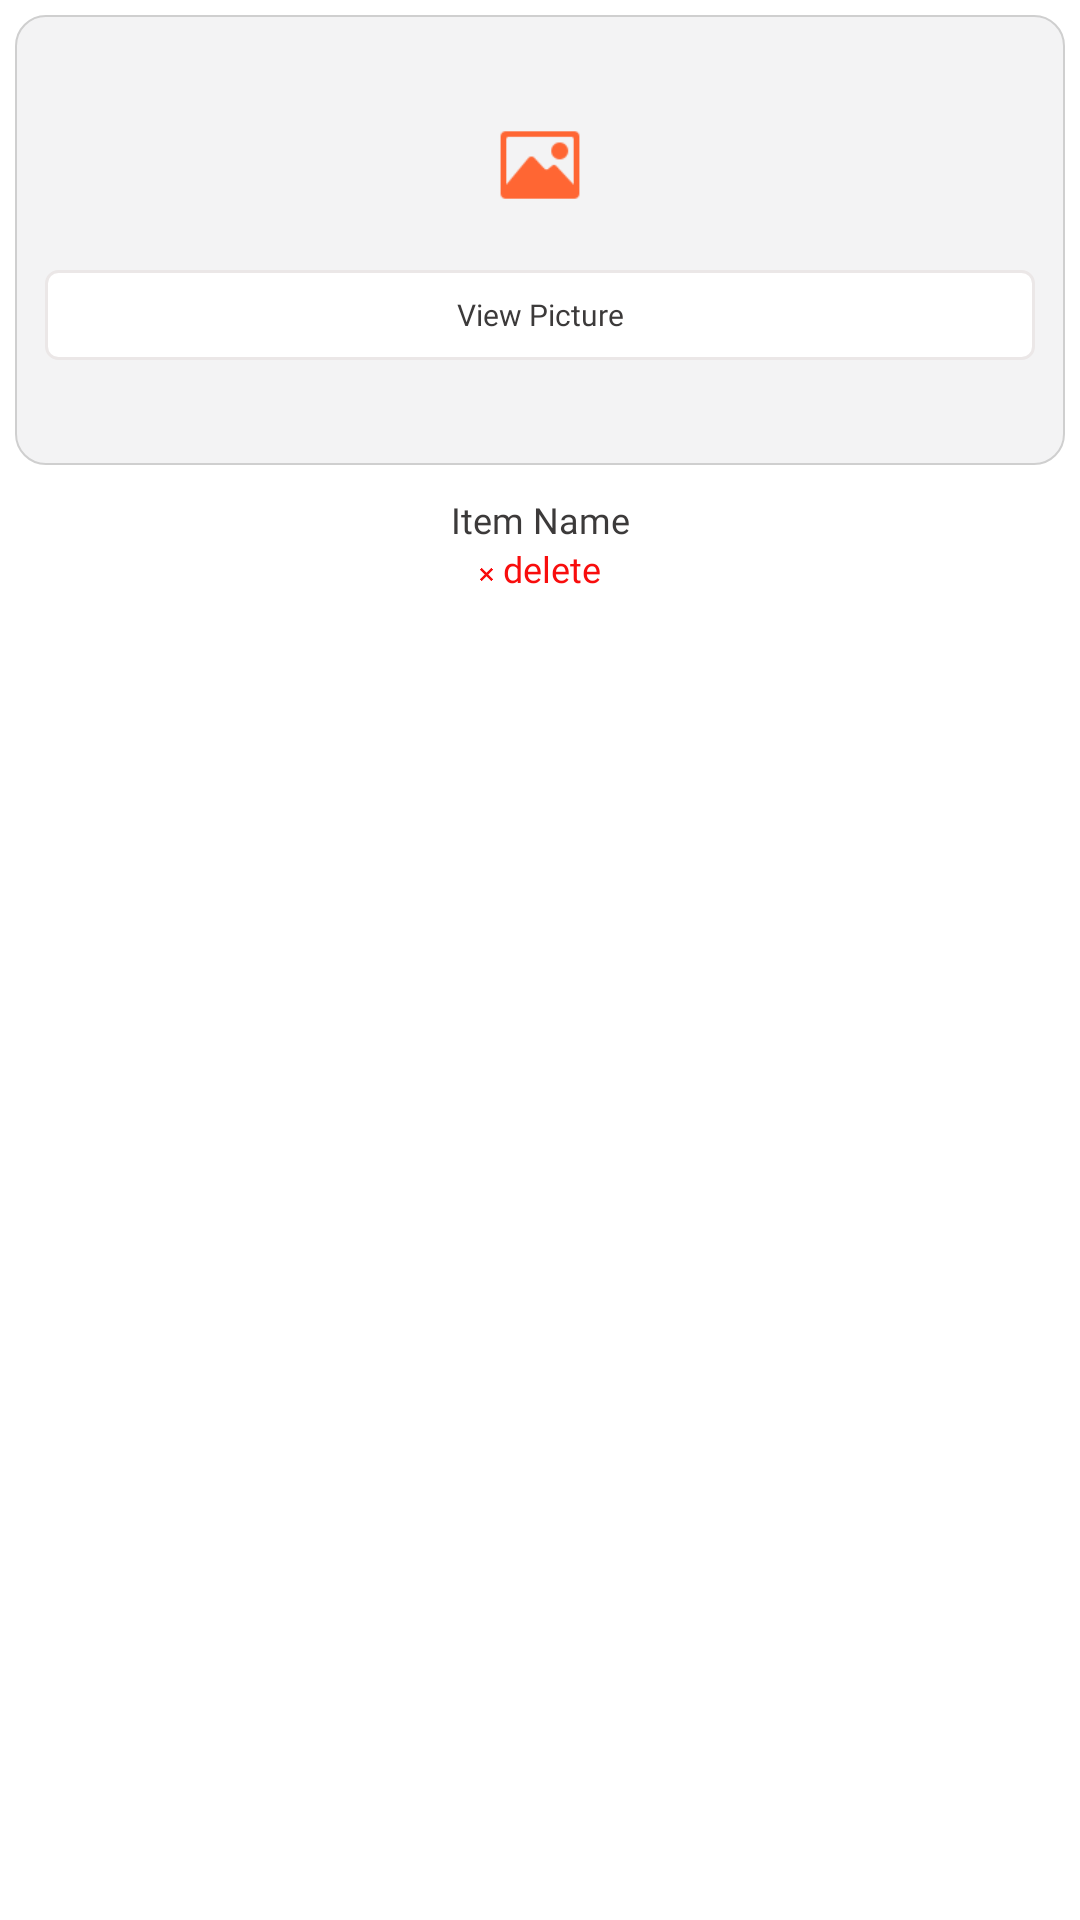

Android layout source for this screen:
<!-- AndroidManifest.xml: application theme Theme.Balloon -->
<!-- res/layout/upload_item_type_image.xml -->
<?xml version="1.0" encoding="utf-8"?>
<LinearLayout xmlns:android="http://schemas.android.com/apk/res/android"
    android:layout_width="110dp"
    android:layout_height="210dp"
    xmlns:app="http://schemas.android.com/apk/res-auto"
    android:orientation="vertical"
    android:layout_margin="10dp">

    <LinearLayout
        android:layout_width="match_parent"
        android:layout_height="150dp"
        android:orientation="vertical"
        android:gravity="center"
        android:layout_margin="5dp"
        android:background="@drawable/upload_item_background">

        <ImageView
            android:layout_width="30dp"
            android:layout_height="30dp"
            android:src="@drawable/_11677_image_icon"
            app:tint="@color/balloon_primary"/>

        <TextView
            android:layout_width="match_parent"
            android:layout_height="30dp"
            android:layout_marginLeft="10dp"
            android:layout_marginRight="10dp"
            android:gravity="center"
            android:text="View Picture"
            android:textSize="10dp"
            android:layout_marginTop="20dp"
            android:fontFamily="@font/groreg"
            android:textColor="@color/dark_text_color"
            android:background="@drawable/upload_item_action"/>

    </LinearLayout>
    <TextView
        android:layout_width="match_parent"
        android:layout_height="wrap_content"
        android:gravity="center"
        android:text="Item Name"
        android:textSize="12dp"
        android:layout_marginTop="5dp"
        android:fontFamily="@font/groreg"
        android:maxLines="1"
        android:ellipsize="end"
        android:id="@+id/attachment_name"
        android:textColor="@color/dark_text_color"/>

    <LinearLayout
        android:layout_width="match_parent"
        android:layout_height="wrap_content"
        android:gravity="center"
        android:id="@+id/attachment_delete"
        android:orientation="horizontal">
        <ImageView
            android:layout_width="5dp"
            android:layout_height="5dp"
            app:tint="@color/red"
            android:layout_marginTop="2dp"
            android:layout_gravity="center"
            android:src="@drawable/_03431_cancel_icon"/>

        <TextView
            android:layout_width="wrap_content"
            android:layout_height="wrap_content"
            android:text="delete"
            android:textSize="12dp"
            android:layout_marginLeft="3dp"
            android:fontFamily="@font/groreg"
            android:textColor="@color/red"/>

    </LinearLayout>

</LinearLayout>
<!-- resources referenced by this layout -->
<resources>
  <color name="balloon_primary">#ff6633</color>
  <color name="dark_text_color">#3C3A3A</color>
  <color name="red">#FFF80D0D</color>
  <!-- drawable _03431_cancel_icon: png bitmap (drawable, 512 bytes) -->
  <!-- drawable _11677_image_icon: png bitmap (drawable, 561 bytes) -->
  <!-- drawable upload_item_action (drawable) -->
  <?xml version="1.0" encoding="UTF-8"?>
  <shape android:shape="rectangle" xmlns:android="http://schemas.android.com/apk/res/android">
  
      <solid
          android:color="@color/white" />
      <corners
          android:radius="4dp">
      </corners>
      <stroke android:width="1dp" android:color="#ebe7e7">
  
      </stroke>
  
  </shape>
  <!-- drawable upload_item_background (drawable) -->
  <?xml version="1.0" encoding="UTF-8"?>
  <shape android:shape="rectangle" xmlns:android="http://schemas.android.com/apk/res/android">
  
      <solid
          android:color="#f3f3f4" />
      <corners
          android:radius="10dp">
      </corners>
      <stroke android:width="0.5dp" android:color="#CFCFCF">
  
      </stroke>
  
  </shape>
  <style name="Theme.Balloon" parent="Theme.MaterialComponents.DayNight.NoActionBar">
          
          <item name="colorPrimary">@color/balloon_primary</item>
          <item name="colorPrimaryVariant">@color/balloon_primary</item>
          <item name="colorOnPrimary">@color/white</item>
          
          <item name="colorSecondary">@color/teal_200</item>
          <item name="colorSecondaryVariant">@color/teal_700</item>
          <item name="colorOnSecondary">@color/black</item>
          
          <item name="android:statusBarColor" tools:targetApi="l">?attr/colorPrimaryVariant</item>
          
      </style>
  <color name="white">#FFFFFFFF</color>
  <color name="teal_200">#FF03DAC5</color>
  <color name="teal_700">#FF018786</color>
  <color name="black">#FF000000</color>
</resources>
